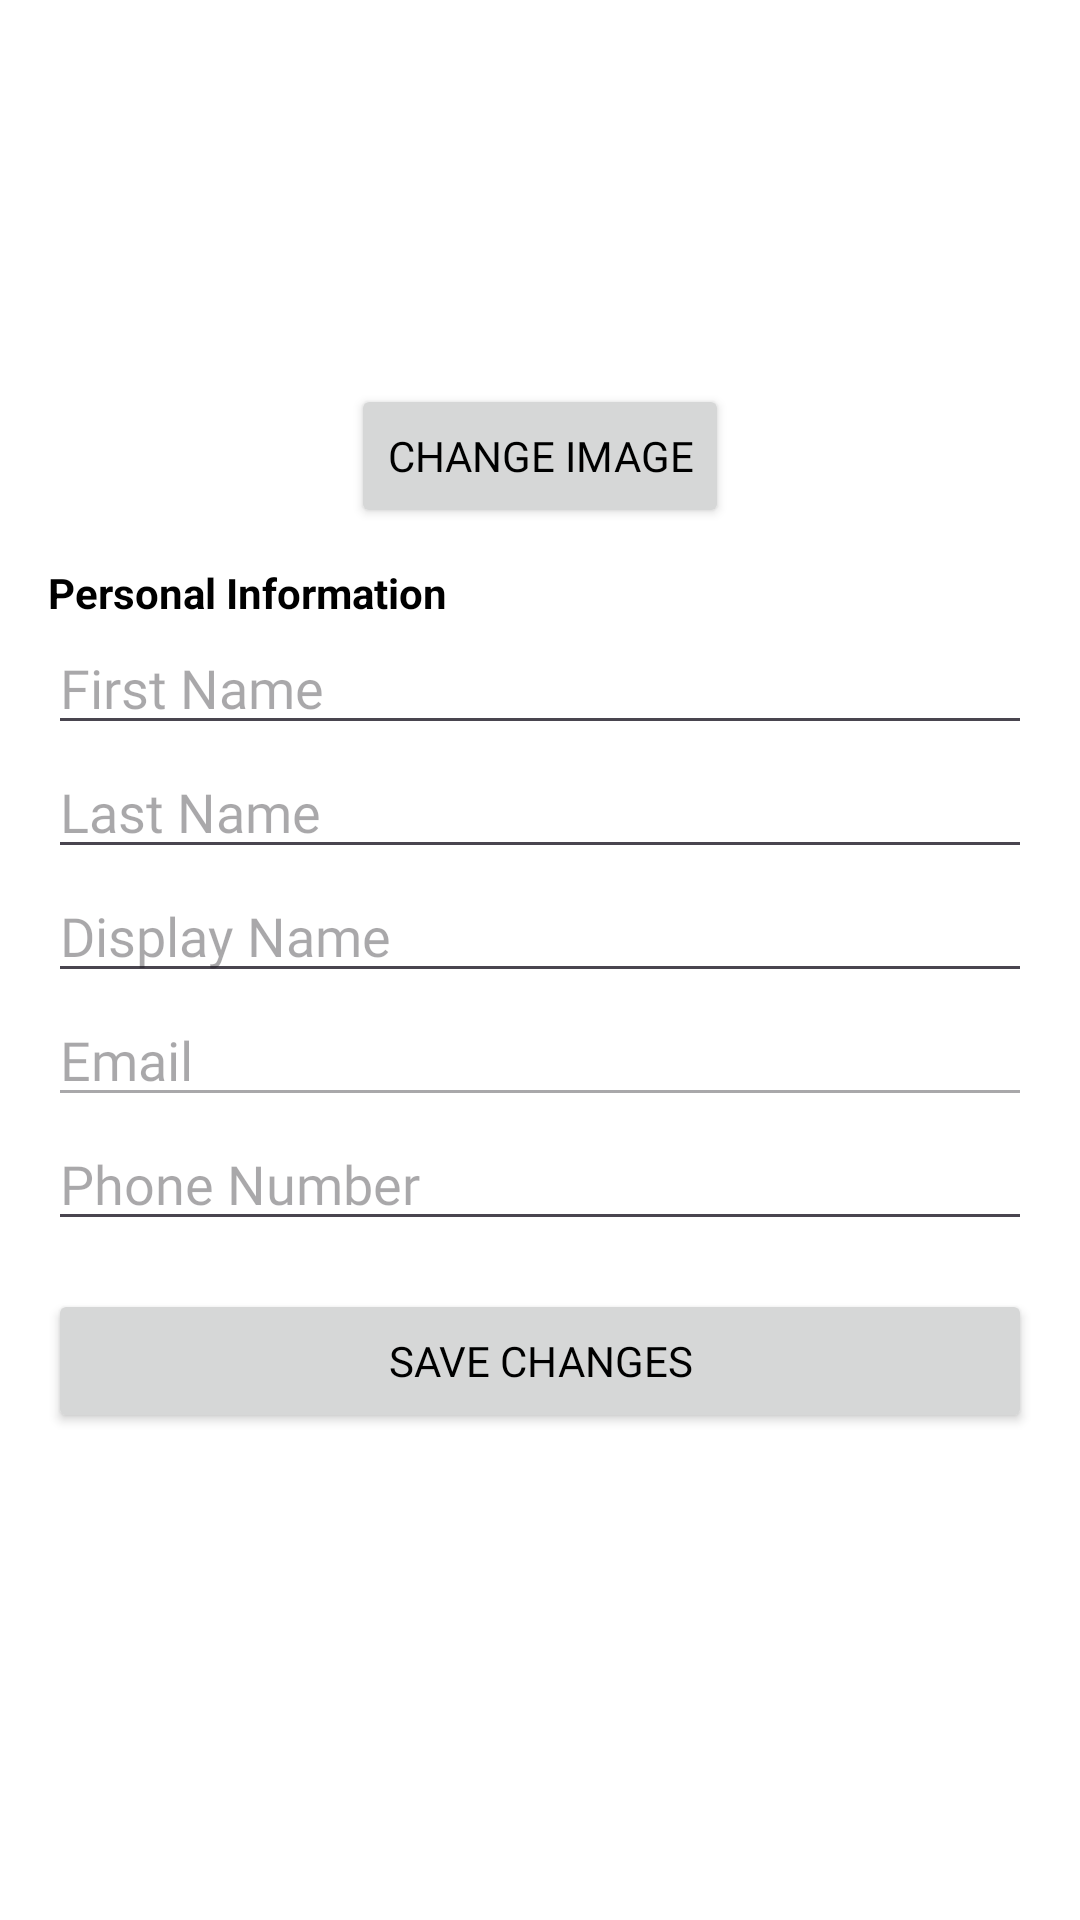

Reconstruct the res/layout file that produces this screen, plus the resources it refers to.
<!-- AndroidManifest.xml: application theme Theme.BooksForMeCustomer -->
<!-- res/layout/fragment_profile_info.xml -->
<?xml version="1.0" encoding="utf-8"?>
<FrameLayout xmlns:android="http://schemas.android.com/apk/res/android"
    xmlns:app="http://schemas.android.com/apk/res-auto"
    xmlns:tools="http://schemas.android.com/tools"
    android:layout_width="match_parent"
    android:layout_height="match_parent"
    tools:context=".activity.fragment.ProfileInfoFragment">

    <androidx.constraintlayout.widget.ConstraintLayout
        android:layout_width="match_parent"
        android:layout_height="match_parent">

        <ProgressBar
            android:id="@+id/profileInfoProgressBar"
            style="?android:attr/progressBarStyle"
            android:layout_width="wrap_content"
            android:layout_height="wrap_content"
            android:visibility="gone"
            app:layout_constraintBottom_toBottomOf="parent"
            app:layout_constraintEnd_toEndOf="parent"
            app:layout_constraintStart_toStartOf="parent"
            app:layout_constraintTop_toTopOf="parent" />

        <ScrollView
            android:layout_width="match_parent"
            android:layout_height="match_parent"
            android:fillViewport="true">

            <LinearLayout
                android:layout_width="match_parent"
                android:layout_height="wrap_content"
                android:orientation="vertical"
                android:padding="16dp">

                
                <ImageView
                    android:id="@+id/profile_info_image"
                    android:layout_width="100dp"
                    android:layout_height="100dp"
                    android:layout_gravity="center_horizontal"
                    android:layout_margin="4dp"
                    android:scaleType="centerCrop"
                    android:src="@drawable/profile" />

                <Button
                    android:id="@+id/profile_info_btn_change_image"
                    android:layout_width="wrap_content"
                    android:layout_height="wrap_content"
                    android:layout_gravity="center_horizontal"
                    android:layout_margin="4dp"
                    android:fontFamily="@font/montserrat_bold"
                    android:text="Change Image" />

                <TextView
                    android:layout_width="match_parent"
                    android:layout_height="wrap_content"
                    android:layout_marginTop="8dp"
                    android:text="Personal Information"
                    android:textStyle="bold" />

                <EditText
                    android:id="@+id/profile_info_et_first_name"
                    android:layout_width="match_parent"
                    android:layout_height="wrap_content"
                    android:fontFamily="@font/montserrat_bold"
                    android:hint="First Name" />

                <EditText
                    android:id="@+id/profile_info_et_last_name"
                    android:layout_width="match_parent"
                    android:layout_height="wrap_content"
                    android:fontFamily="@font/montserrat_bold"
                    android:hint="Last Name" />

                <EditText
                    android:id="@+id/profile_info_et_display_name"
                    android:layout_width="match_parent"
                    android:layout_height="wrap_content"
                    android:fontFamily="@font/montserrat_bold"
                    android:hint="Display Name" />

                <EditText
                    android:id="@+id/profile_info_et_email"
                    android:layout_width="match_parent"
                    android:layout_height="wrap_content"
                    android:enabled="false"
                    android:fontFamily="@font/montserrat_bold"
                    android:hint="Email" />

                <EditText
                    android:id="@+id/profile_info_et_phone_number"
                    android:layout_width="match_parent"
                    android:layout_height="wrap_content"
                    android:fontFamily="@font/montserrat_bold"
                    android:hint="Phone Number" />

                
                <Button
                    android:id="@+id/profile_info_btn_save_changes"
                    android:layout_width="match_parent"
                    android:layout_height="wrap_content"
                    android:layout_marginTop="16dp"
                    android:fontFamily="@font/montserrat_bold"
                    android:text="Save Changes" />
            </LinearLayout>
        </ScrollView>
    </androidx.constraintlayout.widget.ConstraintLayout>
</FrameLayout>
<!-- resources referenced by this layout -->
<resources>
  <style name="Theme.BooksForMeCustomer" parent="Theme.Material3.Light.NoActionBar">
          <item name="colorPrimary">@color/primaryColor</item>
          <item name="colorAccent">@color/secondaryColor</item>
          <item name="android:textColor">@color/textColor</item>
          <item name="android:background">@color/background</item>
          <item name="android:windowBackground">@color/background</item>
      </style>
  <color name="primaryColor">#6200EE</color>
  <color name="secondaryColor">#BDBDBD</color>
  <color name="textColor">#000000</color>
  <color name="background">#FFFFFF</color>
</resources>
